Run: headless pygame with SDL's dummy video driver; simulated clock (each Clock.tick advances the game by its frame time, no real sleeping); random seed 0; keys injected as events and as key.get_pressed() state; no mouse input.
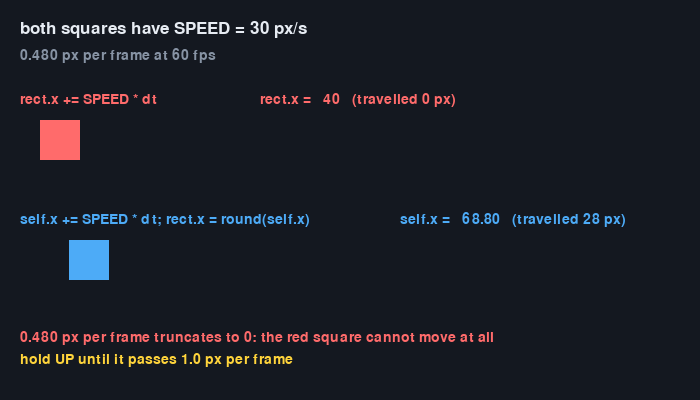
Frame 1 of 4 · flips 1–60 · no input
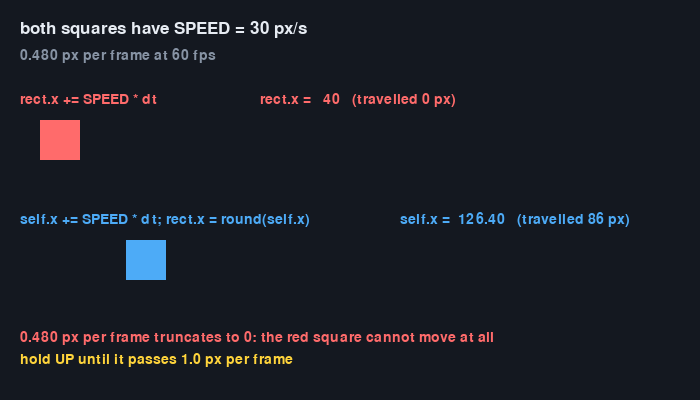
Frame 2 of 4 · flips 61–180 · tapped SPACE, RETURN · held RIGHT (→), D
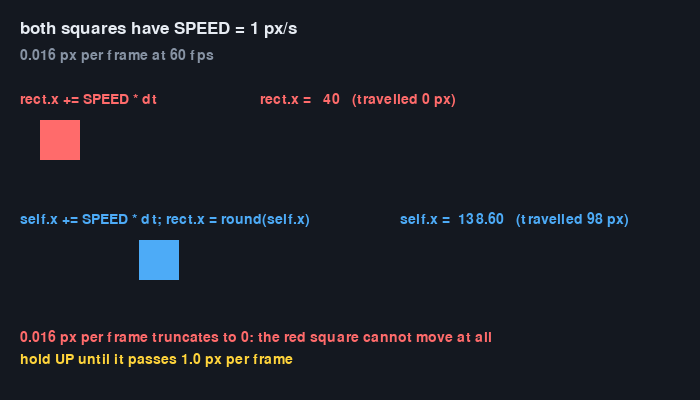
Frame 3 of 4 · flips 181–300 · held DOWN (↓), S
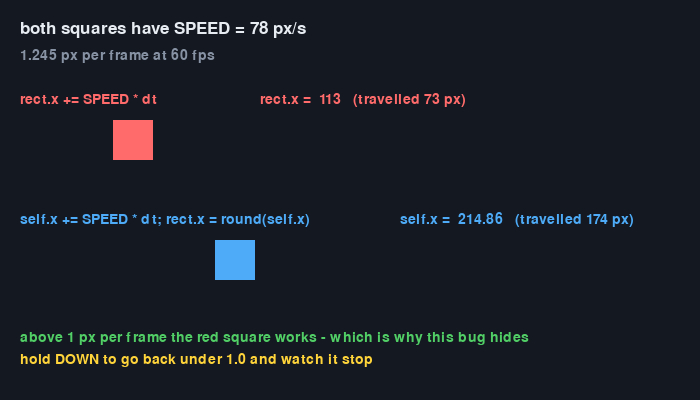
Frame 4 of 4 · flips 301–420 · held LEFT (←), A, UP (↑), W

The pygame program that drew these frames:

"""
03-the-float-trap.py — one square moves, the other does not, and the code is the
same speed.

WHAT THIS DEMONSTRATES
    pygame's Rect holds INTEGERS. Assign 10.7 to rect.x and it becomes 10.

    The red square stores its position in the Rect, so at 30 px/s and 60 fps it
    tries to move 0.5 px per frame - which truncates to 0, every single frame. It
    never moves at all.

    The blue square keeps the real position in a float and copies a rounded value
    into the Rect for drawing. It moves correctly.

    Both have SPEED = 30. Use the slider keys to raise the speed and watch the red
    square suddenly start working above 60 px/s, which is what makes this bug so
    confusing: it only appears when things move SLOWLY.

HOW TO RUN IT
    python3 03-the-float-trap.py
      UP / DOWN   change the speed
      R           reset both to the left

WHAT TO CHANGE FIRST
    Set the speed to 61 and watch the red square start to work. Then set it to 59
    and watch it stop. Nothing about the code changed.
"""

import os
import pygame

WIDTH, HEIGHT = 700, 400
SELFTEST_FRAMES = int(os.environ.get("SELFTEST_FRAMES", "0"))

pygame.init()
screen = pygame.display.set_mode((WIDTH, HEIGHT))
pygame.display.set_caption("03 - the float trap")
clock = pygame.time.Clock()
font = pygame.font.SysFont(None, 21)
big = pygame.font.SysFont(None, 26)

START_X = 40
speed = 30.0

# The broken one: its position IS the rect.
bad_rect = pygame.Rect(START_X, 120, 40, 40)

# The correct one: a float is the truth, the rect is a copy for drawing.
good_x = float(START_X)
good_rect = pygame.Rect(START_X, 240, 40, 40)

elapsed = 0.0
frames = 0

running = True
while running:
    dt = clock.tick(60) / 1000.0
    elapsed += dt

    for event in pygame.event.get():
        if event.type == pygame.QUIT:
            running = False
        elif event.type == pygame.KEYDOWN:
            if event.key == pygame.K_ESCAPE:
                running = False
            elif event.key == pygame.K_r:
                bad_rect.x = START_X
                good_x = float(START_X)
                elapsed = 0.0

    keys = pygame.key.get_pressed()
    if keys[pygame.K_UP]:
        speed = min(400.0, speed + 40 * dt)
    if keys[pygame.K_DOWN]:
        speed = max(1.0, speed - 40 * dt)

    # ---- the broken version ----------------------------------------------
    # rect.x is an int. 30 * (1/60) = 0.5, which truncates to 0. For ever.
    bad_rect.x += speed * dt

    # ---- the correct version ---------------------------------------------
    good_x += speed * dt                 # float: the truth
    good_rect.x = round(good_x)          # int: for drawing and colliding

    if bad_rect.x > WIDTH - 60:
        bad_rect.x = START_X
    if good_x > WIDTH - 60:
        good_x = float(START_X)

    # ---- render -----------------------------------------------------------
    screen.fill((20, 24, 32))

    per_frame = speed * dt
    screen.blit(big.render("both squares have SPEED = %.0f px/s" % speed,
                           True, (231, 236, 243)), (20, 20))
    screen.blit(font.render("%.3f px per frame at %.0f fps" % (per_frame, clock.get_fps()),
                            True, (135, 147, 164)), (20, 48))

    pygame.draw.rect(screen, (255, 107, 107), bad_rect)
    pygame.draw.rect(screen, (77, 171, 247), good_rect)

    screen.blit(font.render("rect.x += SPEED * dt", True, (255, 107, 107)), (20, 92))
    screen.blit(font.render("rect.x = %4d   (travelled %d px)" %
                            (bad_rect.x, bad_rect.x - START_X),
                            True, (255, 107, 107)), (260, 92))

    screen.blit(font.render("self.x += SPEED * dt; rect.x = round(self.x)",
                            True, (77, 171, 247)), (20, 212))
    screen.blit(font.render("self.x = %7.2f   (travelled %d px)" %
                            (good_x, good_x - START_X),
                            True, (77, 171, 247)), (400, 212))

    note_y = HEIGHT - 70
    if per_frame < 1.0:
        screen.blit(font.render("%.3f px per frame truncates to 0: the red square "
                                "cannot move at all" % per_frame,
                                True, (255, 107, 107)), (20, note_y))
        screen.blit(font.render("hold UP until it passes 1.0 px per frame",
                                True, (255, 212, 59)), (20, note_y + 22))
    else:
        screen.blit(font.render("above 1 px per frame the red square works - which is "
                                "why this bug hides", True, (81, 207, 102)), (20, note_y))
        screen.blit(font.render("hold DOWN to go back under 1.0 and watch it stop",
                                True, (255, 212, 59)), (20, note_y + 22))

    pygame.display.flip()

    frames += 1
    if SELFTEST_FRAMES and frames >= SELFTEST_FRAMES:
        running = False

pygame.quit()
